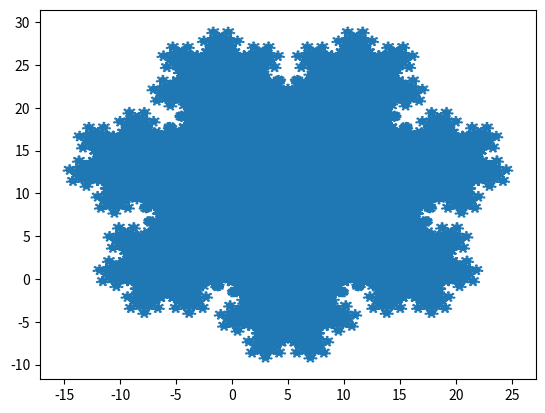

Generate this figure with matplotlib:
import matplotlib.pyplot as plt
import math


def fazcalculo(x, y, lados, vez, mudar):
    somadosangint = 180 * (lados - 2)
    ang = somadosangint / lados * math.pi / 180
    angulobackup = ang
    novoxfinal, novoyfinal = [], []
    for indice in range(len(x) - 1):
        differencex = x[indice + 1] - x[indice]
        differencey = y[indice + 1] - y[indice]
        distanciaxy = (differencex ** 2 + differencey ** 2) ** 0.5
        if differencex < 0:
            distanciaxy *= -1
        if differencex != 0:
            angdado = math.atan(differencey / differencex)
        elif differencey > 0:
            angdado = math.pi / 2
        elif differencey < 0:
            angdado = 3 * math.pi / 2
        else:
            continue
        if vez == 0:
            distanciaxy = 3 * distanciaxy
            novox = [x[indice]]
            novoy = [y[indice]]
        else:
            novox = [x[indice] + differencex / 3]
            novoy = [y[indice] + differencey / 3]
        contadorwhile = 0
        while contadorwhile < lados - 2:
            novox += [novox[-1] + (distanciaxy / 3) * math.cos(angdado + ang)]
            novoy += [novoy[-1] + (distanciaxy / 3) * math.sin(angdado + ang)]
            ang -= (math.pi - angulobackup)
            contadorwhile += 1
        ang = angulobackup
        if vez == 0:
            novox += [x[indice + 1]]
            novoy += [y[indice + 1]]
            novox += [x[indice]]
            novoy += [y[indice]]
            if mudar == 's' or mudar == 'S':
                novox = novox[::-1]
                novoy = novoy[::-1]
        else:
            novox += [x[indice] + 2 * differencex / 3]
            novoy += [y[indice] + 2 * differencey / 3]
            novox = [x[indice]] + novox + [x[indice + 1]]
            novoy = [y[indice]] + novoy + [y[indice + 1]]
        novoxfinal += novox
        novoyfinal += novoy
    return novoxfinal, novoyfinal


def FazFractal(vezes, lados, tam, mudar):
    x = [0, tam]
    y = [0, 0]
    for vez in range(vezes):
        print(vez + 1, " de ", vezes)
        x, y = fazcalculo(x, y, lados, vez, mudar)
    return x, y


def Begin(vezes = 5, lados = 7, tam = 10, mudar = "n"):
    x, y = FazFractal(vezes, lados, tam, mudar)
    print("Montando Gráfico")
    plt.fill(x, y)
    plt.show()
    

if __name__ == "__main__":
    Begin(5, 7, 10, "n")